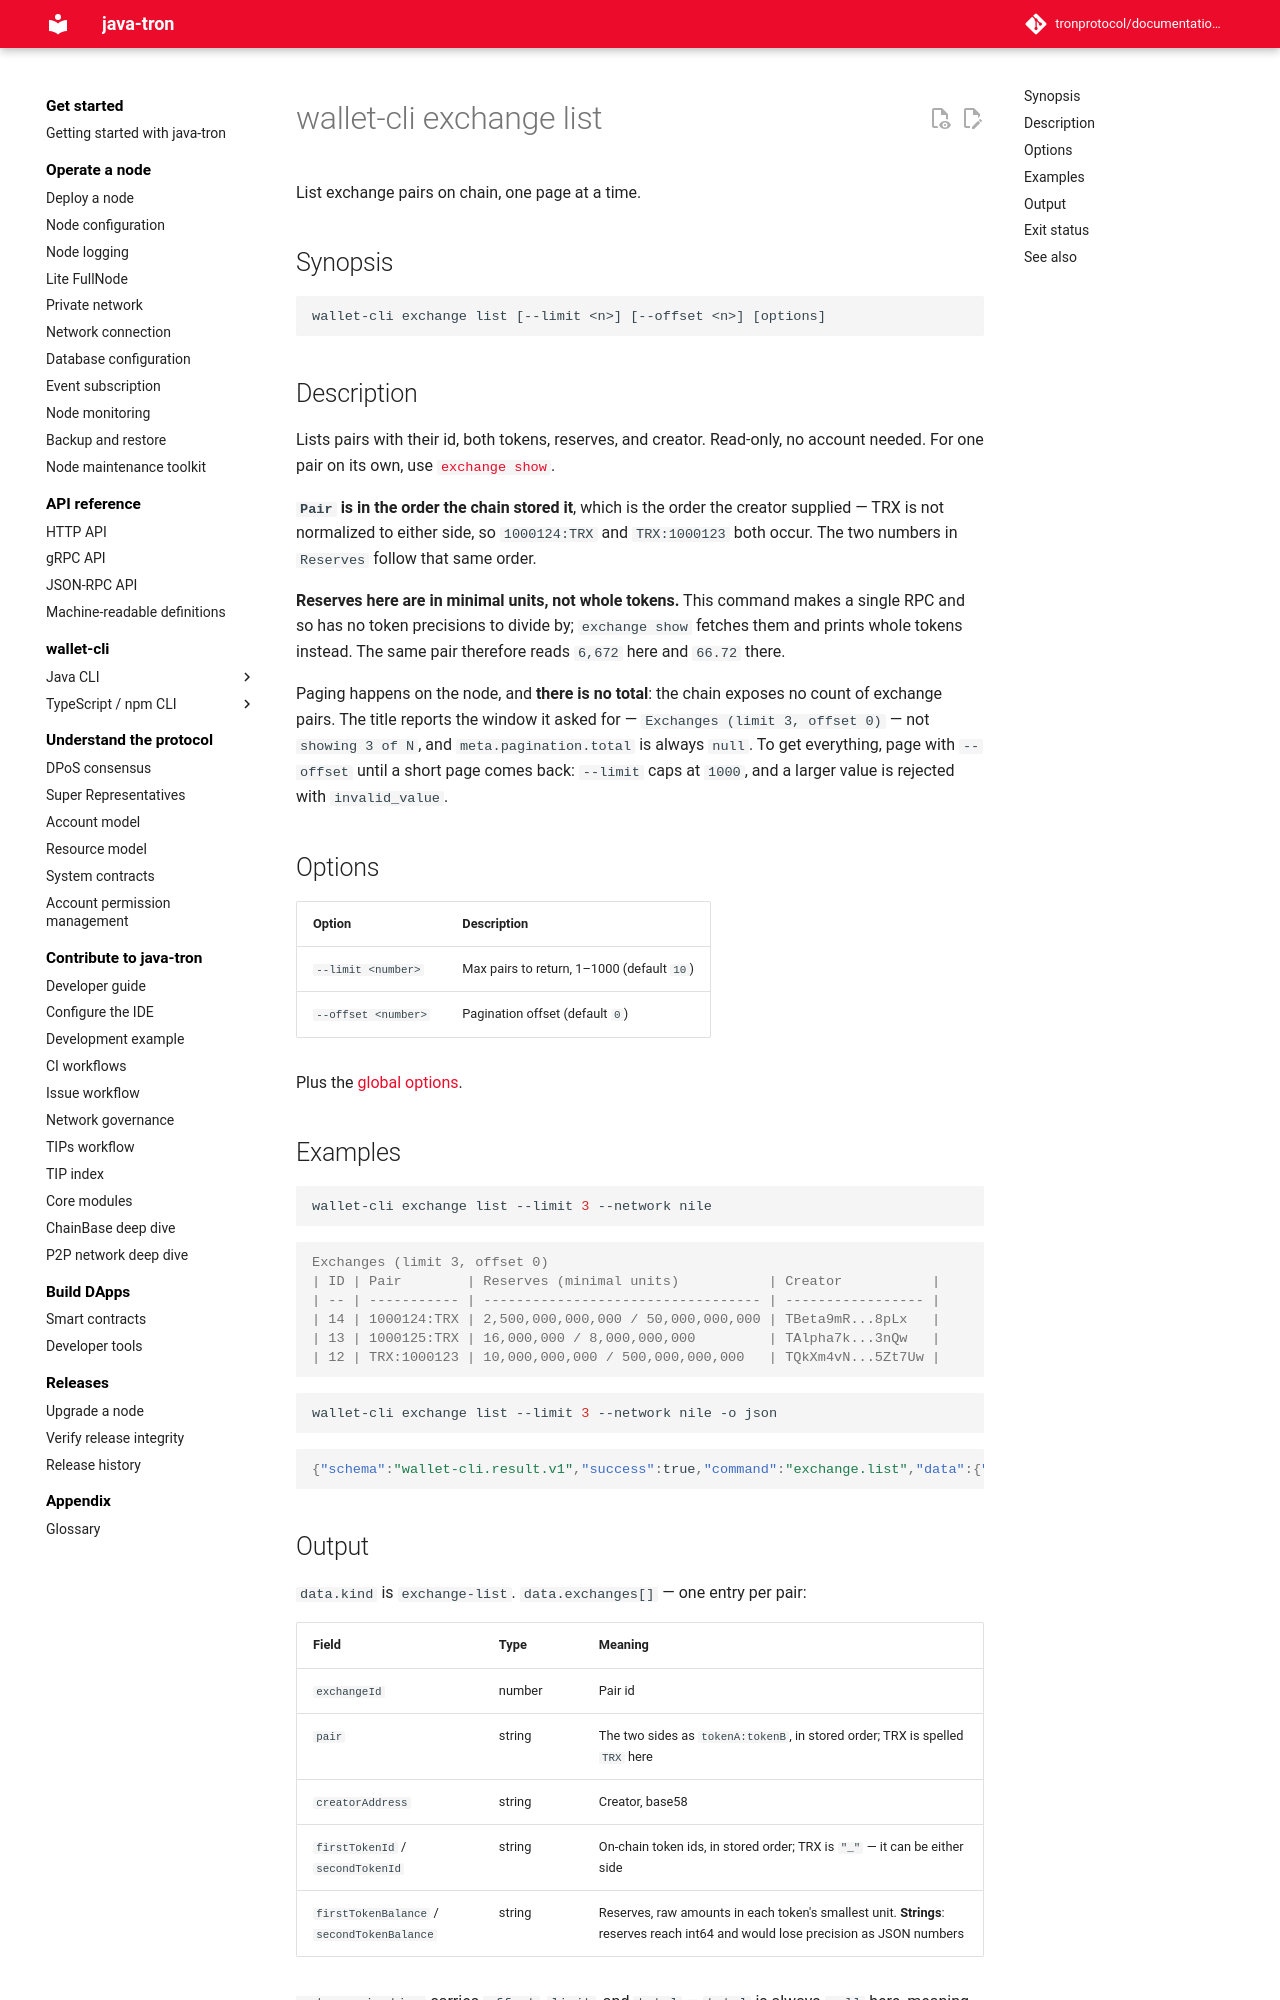

repository: tronprotocol/documentation-en · page: clients/wallet-cli/typescript/commands/exchange/list/index.html · generator: mkdocs

# wallet-cli exchange list

List exchange pairs on chain, one page at a time.

## Synopsis

```
wallet-cli exchange list [--limit <n>] [--offset <n>] [options]
```

## Description

Lists pairs with their id, both tokens, reserves, and creator. Read-only, no account needed. For one pair on its own, use [`exchange show`](show.md).

**`Pair` is in the order the chain stored it**, which is the order the creator supplied — TRX is not normalized to either side, so `1000124:TRX` and `TRX:1000123` both occur. The two numbers in `Reserves` follow that same order.

**Reserves here are in minimal units, not whole tokens.** This command makes a single RPC and so has no token precisions to divide by; `exchange show` fetches them and prints whole tokens instead. The same pair therefore reads `6,672` here and `66.72` there.

Paging happens on the node, and **there is no total**: the chain exposes no count of exchange pairs. The title reports the window it asked for — `Exchanges (limit 3, offset 0)` — not `showing 3 of N`, and `meta.pagination.total` is always `null`. To get everything, page with `--offset` until a short page comes back: `--limit` caps at `1000`, and a larger value is rejected with `invalid_value`.

## Options

| Option | Description |
|---|---|
| `--limit <number>` | Max pairs to return, 1–1000 (default `10`) |
| `--offset <number>` | Pagination offset (default `0`) |

Plus the [global options](../index.md#global-options-every-command).

## Examples

```bash
wallet-cli exchange list --limit 3 --network nile
```

```console
Exchanges (limit 3, offset 0)
| ID | Pair        | Reserves (minimal units)           | Creator           |
| -- | ----------- | ---------------------------------- | ----------------- |
| 14 | 1000124:TRX | 2,500,000,000,000 / 50,000,000,000 | TBeta9mR...8pLx   |
| 13 | 1000125:TRX | 16,000,000 / 8,000,000,000         | TAlpha7k...3nQw   |
| 12 | TRX:1000123 | 10,000,000,000 / 500,000,000,000   | TQkXm4vN...5Zt7Uw |
```

```bash
wallet-cli exchange list --limit 3 --network nile -o json
```

```json
{"schema":"wallet-cli.result.v1","success":true,"command":"exchange.list","data":{"kind":"exchange-list","exchanges":[{"exchangeId":14,"pair":"1000124:TRX","creatorAddress":"TBeta9mR...","firstTokenId":"1000124","firstTokenBalance":"2500000000000","secondTokenId":"_","secondTokenBalance":"50000000000"},{"exchangeId":13,"pair":"1000125:TRX","creatorAddress":"TAlpha7k...","firstTokenId":"1000125","firstTokenBalance":"16000000","secondTokenId":"_","secondTokenBalance":"8000000000"},{"exchangeId":12,"pair":"TRX:1000123","creatorAddress":"TQkXm4vN...","firstTokenId":"_","firstTokenBalance":"10000000000","secondTokenId":"1000123","secondTokenBalance":"500000000000"}]},"meta":{"durationMs":52,"warnings":[],"pagination":{"offset":0,"limit":3,"total":null}},"chain":{"family":"tron","network":"tron:3448148188","chainId":"3448148188"}}
```
